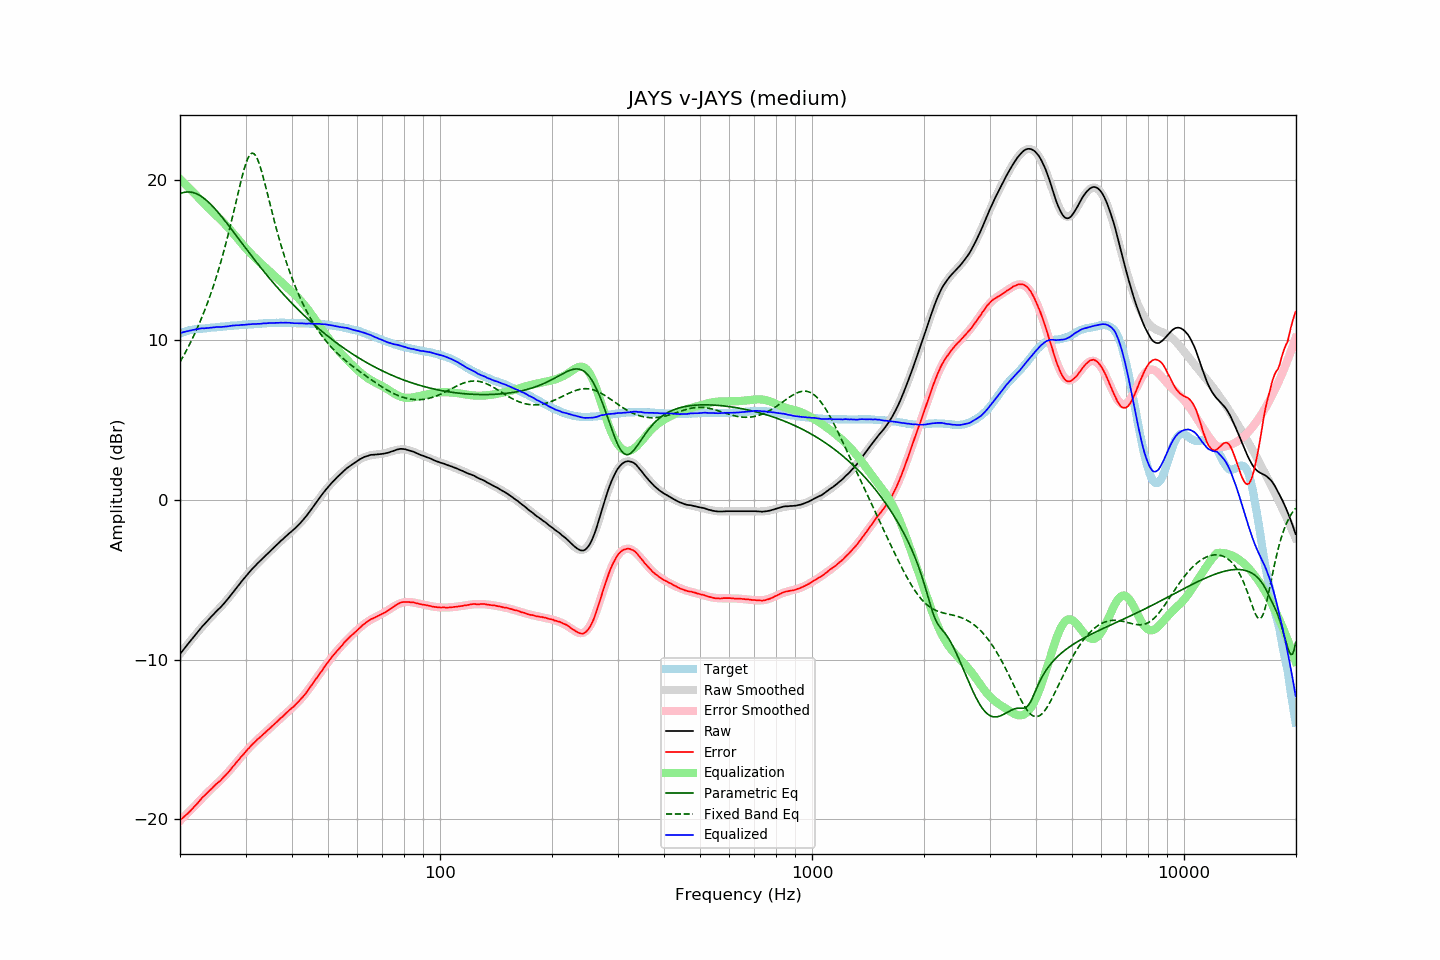

The table this chart was drawn from, first rows:
frequency, raw, error, smoothed, error_smoothed, equalization, parametric_eq, fixed_band_eq, equalized_raw, equalized_smoothed, target
20.00, -9.65, -20.06, -9.65, -20.08, 20.08, 19.16, 8.63, 10.43, 10.43, 10.41
20.20, -9.52, -19.97, -9.52, -19.98, 19.98, 19.20, 8.80, 10.46, 10.46, 10.45
20.40, -9.39, -19.87, -9.39, -19.88, 19.88, 19.23, 8.98, 10.49, 10.49, 10.49
20.61, -9.26, -19.78, -9.26, -19.78, 19.78, 19.25, 9.16, 10.52, 10.52, 10.52
20.81, -9.14, -19.69, -9.13, -19.68, 19.68, 19.27, 9.35, 10.54, 10.55, 10.56
21.02, -9.01, -19.61, -9.01, -19.58, 19.58, 19.27, 9.54, 10.57, 10.57, 10.60
21.23, -8.89, -19.51, -8.88, -19.48, 19.48, 19.27, 9.74, 10.59, 10.60, 10.62
21.44, -8.77, -19.40, -8.76, -19.38, 19.38, 19.25, 9.94, 10.61, 10.62, 10.64
21.66, -8.64, -19.30, -8.63, -19.27, 19.27, 19.23, 10.15, 10.63, 10.64, 10.66
21.87, -8.52, -19.18, -8.51, -19.17, 19.17, 19.20, 10.36, 10.65, 10.66, 10.67
22.09, -8.40, -19.08, -8.39, -19.07, 19.07, 19.17, 10.58, 10.67, 10.68, 10.69
22.31, -8.28, -18.97, -8.27, -18.97, 18.97, 19.12, 10.81, 10.69, 10.70, 10.70
22.54, -8.15, -18.86, -8.15, -18.86, 18.86, 19.07, 11.04, 10.71, 10.71, 10.71
22.76, -8.02, -18.73, -8.03, -18.75, 18.75, 19.01, 11.28, 10.73, 10.72, 10.72
22.99, -7.90, -18.62, -7.92, -18.64, 18.64, 18.94, 11.52, 10.74, 10.73, 10.72
23.22, -7.80, -18.53, -7.80, -18.54, 18.54, 18.86, 11.77, 10.74, 10.73, 10.73
23.45, -7.69, -18.42, -7.69, -18.43, 18.43, 18.78, 12.03, 10.74, 10.74, 10.74
23.69, -7.58, -18.33, -7.58, -18.33, 18.33, 18.70, 12.30, 10.75, 10.75, 10.75
23.92, -7.47, -18.22, -7.47, -18.23, 18.23, 18.60, 12.58, 10.76, 10.76, 10.76
24.16, -7.36, -18.13, -7.36, -18.13, 18.13, 18.51, 12.86, 10.77, 10.77, 10.78
24.40, -7.25, -18.04, -7.26, -18.04, 18.04, 18.41, 13.15, 10.79, 10.78, 10.80
24.65, -7.15, -17.94, -7.15, -17.94, 17.94, 18.30, 13.45, 10.79, 10.79, 10.79
24.89, -7.04, -17.83, -7.05, -17.85, 17.85, 18.19, 13.76, 10.81, 10.80, 10.80
25.14, -6.94, -17.74, -6.95, -17.76, 17.76, 18.07, 14.08, 10.82, 10.81, 10.81
25.39, -6.84, -17.65, -6.84, -17.66, 17.66, 17.96, 14.41, 10.82, 10.82, 10.82
25.65, -6.75, -17.59, -6.73, -17.56, 17.56, 17.84, 14.75, 10.81, 10.83, 10.84
25.91, -6.64, -17.48, -6.62, -17.46, 17.46, 17.71, 15.10, 10.82, 10.84, 10.84
26.16, -6.53, -17.37, -6.51, -17.36, 17.36, 17.59, 15.46, 10.83, 10.85, 10.85
26.43, -6.41, -17.27, -6.40, -17.25, 17.25, 17.46, 15.84, 10.84, 10.86, 10.86
26.69, -6.29, -17.16, -6.28, -17.15, 17.15, 17.33, 16.22, 10.86, 10.87, 10.87
26.96, -6.17, -17.06, -6.16, -17.04, 17.04, 17.20, 16.61, 10.87, 10.88, 10.89
27.23, -6.04, -16.94, -6.04, -16.92, 16.92, 17.07, 17.02, 10.88, 10.89, 10.90
27.50, -5.91, -16.81, -5.91, -16.81, 16.81, 16.94, 17.43, 10.90, 10.90, 10.90
27.77, -5.78, -16.67, -5.79, -16.69, 16.69, 16.81, 17.85, 10.91, 10.90, 10.90
28.05, -5.66, -16.57, -5.66, -16.57, 16.57, 16.67, 18.28, 10.91, 10.91, 10.92
28.33, -5.52, -16.43, -5.53, -16.45, 16.45, 16.54, 18.71, 10.93, 10.92, 10.92
28.62, -5.40, -16.33, -5.40, -16.33, 16.33, 16.40, 19.14, 10.93, 10.93, 10.93
28.90, -5.28, -16.21, -5.27, -16.21, 16.21, 16.27, 19.57, 10.93, 10.94, 10.94
29.19, -5.14, -16.08, -5.15, -16.09, 16.09, 16.14, 19.98, 10.95, 10.94, 10.94
29.48, -5.02, -15.98, -5.02, -15.97, 15.97, 16.00, 20.37, 10.95, 10.95, 10.97
29.78, -4.90, -15.86, -4.90, -15.85, 15.85, 15.87, 20.73, 10.95, 10.96, 10.96
30.08, -4.77, -15.74, -4.78, -15.74, 15.74, 15.73, 21.05, 10.97, 10.96, 10.97
30.38, -4.65, -15.62, -4.66, -15.63, 15.63, 15.60, 21.32, 10.98, 10.97, 10.97
30.68, -4.54, -15.53, -4.54, -15.52, 15.52, 15.47, 21.52, 10.98, 10.98, 10.99
30.99, -4.42, -15.41, -4.43, -15.42, 15.42, 15.34, 21.65, 11.00, 10.99, 10.99
31.30, -4.31, -15.30, -4.32, -15.31, 15.31, 15.21, 21.70, 11.00, 10.99, 10.99
31.61, -4.21, -15.21, -4.21, -15.21, 15.21, 15.08, 21.67, 11.00, 11.00, 11.00
31.93, -4.11, -15.12, -4.10, -15.11, 15.11, 14.95, 21.55, 11.00, 11.01, 11.01
32.24, -4.00, -15.00, -4.00, -15.02, 15.02, 14.82, 21.37, 11.02, 11.01, 11.01
32.57, -3.90, -14.93, -3.90, -14.92, 14.92, 14.69, 21.12, 11.02, 11.02, 11.03
32.89, -3.81, -14.83, -3.80, -14.83, 14.83, 14.56, 20.82, 11.02, 11.03, 11.03
33.22, -3.70, -14.73, -3.70, -14.74, 14.74, 14.44, 20.48, 11.04, 11.04, 11.04
33.55, -3.60, -14.64, -3.60, -14.65, 14.65, 14.31, 20.11, 11.05, 11.04, 11.05
33.89, -3.51, -14.57, -3.50, -14.55, 14.55, 14.19, 19.72, 11.04, 11.05, 11.06
34.23, -3.41, -14.47, -3.41, -14.46, 14.46, 14.07, 19.32, 11.05, 11.06, 11.06
34.57, -3.31, -14.38, -3.31, -14.37, 14.37, 13.95, 18.91, 11.06, 11.06, 11.07
34.92, -3.21, -14.28, -3.21, -14.28, 14.28, 13.83, 18.51, 11.07, 11.07, 11.07
35.27, -3.12, -14.20, -3.12, -14.19, 14.19, 13.71, 18.10, 11.07, 11.07, 11.08
35.62, -3.03, -14.11, -3.02, -14.10, 14.10, 13.59, 17.71, 11.07, 11.08, 11.08
35.97, -2.93, -14.00, -2.92, -14.00, 14.00, 13.47, 17.32, 11.08, 11.08, 11.08
... 635 more rows
